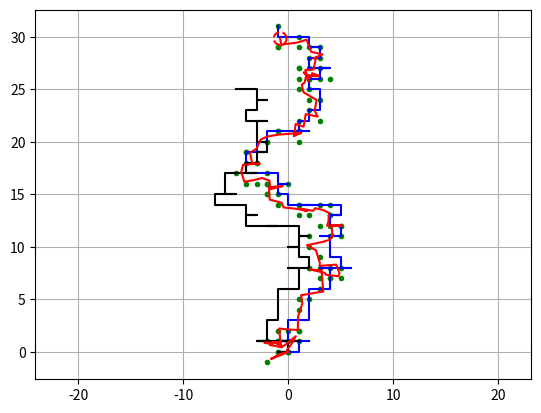

Write Python code to recreate this figure.
"""

Extended kalman filter (EKF) localization sample

[redacted]

[redacted]

"""
import numpy as np
import math
import matplotlib.pyplot as plt
import random

# # Estimation parameter of EKF
Q = np.diag([0.1, 0.1, 0.1, 0.1])**2
R = np.diag([1.0, 1.0])**2
DT = 1  # Descrete time steps
SIM_TIME = 100

def get_rand(): return random.choice([1,1,1,0])

show_animation = True

## Assumptions and notes:
# Robot sensor noise is simulated by adding to each coordinate: np.random.randn()//2 
# Input noise is simulated with a 25% chance to "slip" and not move.
# Robot does not have prior knowledge of chance of "slipping"
# Robot does not assume it is confined to a descrete domain.
# Simulated input ommits [0,-1] to create simple tendency to move upward

def check_input(u, uTrue, z, zTrue):
    #check u  
    if type(u)==list:
        u=np.array(u).T
    elif len(z.shape)==1: 
        u=np.array(u.tolist()).T
    elif len(z.shape)==2 and u.shape[0] == 1 and u.shape[1] == 2:
            u = u.T
    #check uTrue       
    if type(uTrue)==list:
        uTrue=np.array(uTrue).T
    elif len(z.shape)==1: 
        uTrue=np.array(uTrue.tolist()).T
    elif len(z.shape)==2 and uTrue.shape[0] == 1 and uTrue.shape[1] == 2:
            uTrue = uTrue.T
    #check z
    if type(z)==list:
        z=np.array(z)
    elif len(z.shape)==1: 
        z=np.array(z.tolist())
    elif len(z.shape)==2 and z.shape[0] == 2 and z.shape[1] == 1:
            z = z.T
    #check zTrue
    if type(zTrue)==list:
        zTrue=np.array(zTrue)
    elif len(zTrue.shape)==1: 
        zTrue=np.array(zTrue.tolist())
    elif len(zTrue.shape)==2 and zTrue.shape[0] == 2 and zTrue.shape[1] == 1:
            zTrue = zTrue.T
    #return
    return (u, uTrue, z, zTrue)


def simulate_input():
    [v_i,v_j] = random.choice([[1,0],[-1,0],[0,1]]) # omitted [0,-1] to create tendency to move upward
    u = np.matrix([v_i, v_j]).T 
    return u
def simulate_measurement(xTrue):
    #gps i,j
    i = xTrue[0, 0]
    j = xTrue[1, 0]
    z = np.matrix([i, j])
    return z

def simulate_input_noise(u):
    ui = u[0, 0]*get_rand()
    uj = u[1, 0]*get_rand()
    u = np.matrix([ui, uj]).T
    return u
def simulate_measurement_noise(z):
    # add noise to gps i-j
    i = z[0,0] + np.random.randn()//2 
    j = z[0,1] + np.random.randn()//2 
    z = np.matrix([i, j])
    return z


def motion_model(x, u):
#     u is the change in location or "velocity"
#     x = position i,j
#     velocities are independent of each other
    F = np.matrix([[1.0, 0, 0, 0],
                   [0, 1.0, 0, 0],
                   [0, 0, 0, 0],
                   [0, 0, 0, 0]])

    B = np.matrix([[1.0, 0],
                   [0, 1.0],
                   [1.0, 0],
                   [0, 1.0]])

    x = F * x + B * u
    return x
def observation_model(x):
    #  Observation Model
    H = np.matrix([
        [1, 0, 0, 0],
        [0, 1, 0, 0]
#         [1, 0],
#         [0, 1]
    ])
    z = H * x
    return z


def jacobF(x, u):
    """
    Jacobian of Motion Model

    motion model
    x_{t+1} = x_t+v_x
    y_{t+1} = y_t+v_y
    x_t{t+1} = v_x
    y_t{t+1} = v_y
    so
    dx/dv_x = 1 
    dy/dv_y = 1
    """
    v_x =u[0, 0]                
    v_y =u[1, 0]                
    jF = np.matrix([ 
         [1.0, 0.0, 1, 0],
         [0.0, 1.0, 0, 1],
         [0.0, 0.0, 1.0, 0.0],
         [0.0, 0.0, 0.0, 1.0]])
    return jF



def jacobH(x):
    # Jacobian of Observation Model
    jH = np.matrix([
        [1, 0, 0, 0],
        [0, 1, 0, 0]
    ])
    return jH



def ekf_estimation(xEst, PEst, z, u):

    #  Predict
    xPred = motion_model(xEst, u)
    jF = jacobF(xPred, u)
    PPred = jF * PEst * jF.T + Q

    #  Update
    jH = jacobH(xPred)
    zPred = observation_model(xPred)
    y = z.T - zPred
    S = jH * PPred * jH.T + R
    K = PPred * jH.T * np.linalg.inv(S)
    xEst = xPred + K * y
    PEst = (np.eye(len(xEst)) - K * jH) * PPred

    return xEst, PEst


def plot_covariance_ellipse(xEst, PEst):
    Pxy = PEst[0:2, 0:2]
    eigval, eigvec = np.linalg.eig(Pxy)

    if eigval[0] >= eigval[1]:
        bigind = 0
        smallind = 1
    else:
        bigind = 1
        smallind = 0

    t = np.arange(0, 2 * math.pi + 0.1, 0.1)
    a = math.sqrt(eigval[bigind])
    b = math.sqrt(eigval[smallind])
    x = [a * math.cos(it) for it in t]
    y = [b * math.sin(it) for it in t]
    angle = math.atan2(eigvec[bigind, 1], eigvec[bigind, 0])
    R = np.matrix([[math.cos(angle), math.sin(angle)],
                   [-math.sin(angle), math.cos(angle)]])
    fx = R * np.matrix([x, y])
    px = np.array(fx[0, :] + xEst[0, 0]).flatten()
    py = np.array(fx[1, :] + xEst[1, 0]).flatten()
    plt.plot(px, py, "--r")
    
def graph_hist(hz,hxTrue,hxDR,hxEst,xEst,PEst):
        plt.cla()
        plt.plot(hz[:, 0], hz[:, 1], ".g")
        plt.plot(np.array(hxTrue[0, :]).flatten(),
                 np.array(hxTrue[1, :]).flatten(), "-b")
        plt.plot(np.array(hxDR[0, :]).flatten(),
                 np.array(hxDR[1, :]).flatten(), "-k")
        plt.plot(np.array(hxEst[0, :]).flatten(),
                 np.array(hxEst[1, :]).flatten(), "-r")
        plot_covariance_ellipse(xEst, PEst)
        plt.axis("equal")
        plt.grid(True)
        plt.pause(0.001)
    
class kalman_filter:
    def __init__(self):
        # State Vector [x y yaw v]'
        self.xEst = np.matrix(np.zeros((4, 1)))
        self.xTrue = np.matrix(np.zeros((4, 1)))
        self.PEst = np.eye(4)
        self.xDR = np.matrix(np.zeros((4, 1)))  # Dead reckoning
        # history
        self.hxEst = self.xEst
        self.hxTrue = self.xTrue
        self.hxDR = self.xTrue
        self.hz = np.zeros((1, 2))
        self.hu = np.zeros((1, 2))
        
        
    def move_forward(self,u,uTrue,z,zTrue):
        #main function
        u, uTrue, z, zTrue = check_input(u, uTrue, z, zTrue)
        self.simulate_DR(u)
        self.estimate(u,z)
        self.xTrue = motion_model(self.xTrue, uTrue)
        self.store_history(u,z)
        
        
    def simulate_inputs(self):
        uTrue = simulate_input()
        xTrue = motion_model(self.xTrue, uTrue)
        zTrue = simulate_measurement(xTrue)
        
        # maybe add measurement_noise
        add_measurement_noise = True
        if add_measurement_noise: z = simulate_measurement_noise(zTrue)
        else:z=zTrue
            
        # maybe add input_noise
        add_input_noise = True
        if add_input_noise: u = simulate_input_noise(uTrue)
        else:u=uTrue
        return (u, uTrue, z, zTrue)
        
        
    def simulate_DR(self,u):
        # simulate DR movement (i.e. localize robot as if it had only positional data from the start)
        self.xDR = motion_model(self.xDR, u)
        
        
    def estimate(self,u,z):
        self.xEst, self.PEst = ekf_estimation(self.xEst, self.PEst, z, u)

        
    def store_history(self,u,z):
        # store data history
        self.hxEst  = np.hstack((self.hxEst, self.xEst))
        self.hxDR   = np.hstack((self.hxDR, self.xDR))
        self.hxTrue = np.hstack((self.hxTrue, self.xTrue))
        self.hu     = np.vstack((self.hu, u.T))
        self.hz     = np.vstack((self.hz, z))
        
        
    def graph(self):
        graph_hist(self.hz,self.hxTrue,self.hxDR,self.hxEst,self.xEst,self.PEst)

#example usage
def main():
    kf = kalman_filter()
    for _ in range(100):
        u, uTrue, z, zTrue = kf.simulate_inputs()
        kf.move_forward(u,uTrue,z,zTrue)
        kf.graph()
    
if __name__ == '__main__':
    main()


    
            
            
"""
# optional robot driver.

# gps sensor sends messege containing: zTruei, zTruej, zi, zj (instructions say to use a custom message type)
    zTruei: true i position
    zTruej: true j position
    zi: noisy i position
    zj: noisy j position
        For simulating noise, we can:
            1. pick values from a normal distribution to add on i.e. for some constant c, do:
                zi = zTruei + np.random.randn()/c 
                zj = zTruej + np.random.randn()/c
            2. same as 1 but descritize zi and zj, do:
                zi = zTruei + np.random.randn()//c 
                zj = zTruej + np.random.randn()//c

# Teleopereation driver recives input from keyboard (or the telnode) and sends messege containing: uTruei, uTruej, ui, uj
    uTruei: true i velocity
    uTruej: true j velocity
    ui: noisy i velocity
    uj: noisy j velocity
        Note that valid input and uTruei,uTruej output combinations are: 
            Move Forward: uTruei = 0, uTruei = 1
            Move Backward: uTruei = 0, uTruei = -1
            Move Left: uTruei = -1, uTruei = 0
            Move Right: uTruei = 1, uTruei = 0
        For simulating noise, we can:
            1. we can have a chance that the robot slips and doesnt move
            2. we can have a chance that it picks any of the random direction
    For testing we can use random.choice([[1,0],[-1,0],[0,1]]) to simulate input

# kf script recieves these messeges and in seperate topics sends  
        a geometry_msgs/Pos messege containing the odometry information:
            xEsti: Estimated i position
            xEstj: Estimated j position
        a geometry_msgs/Pos messege containing the error
            xERRi=xTruei-xEsti
            xERRi=xTruei-xEst
                and maybe
            xsqERRi=(xTruei-xEst)^2
            xsqERRi=(xTruei-xEst)^2

# Finally we need to visualize in the world: 
    the robot's position
    the estimated position from the kf script 
    maybe the sensor's noisy position?
        It doesn't seems like we need to show the variance like in the nice script we were provided does.
"""
